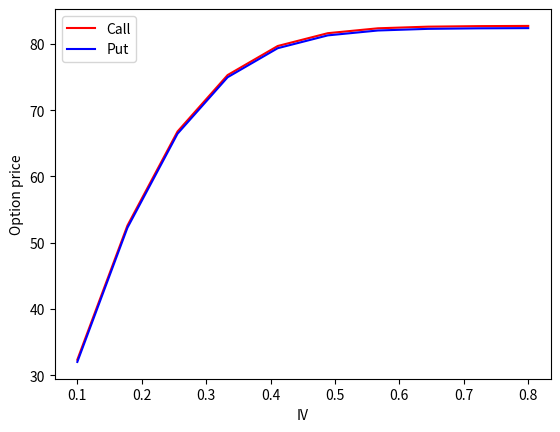

Write Python code to recreate this figure.
import numpy as np
from scipy.stats import norm
from datetime import datetime

def gbsm(call_type, current_price, strike, ttm, rf, cost_of_carry, iv):
    b = rf - cost_of_carry
    d1 = (np.log(current_price/strike)+(b+iv**2/2)*ttm)/(iv/np.sqrt(ttm))
    d2 = d1 - iv/np.sqrt(ttm)
    if call_type:
        value = current_price*norm.cdf(d1) - strike*norm.cdf(d2)*np.exp(-rf*ttm)
    else:
        value = strike*np.exp(-rf*ttm)*norm.cdf(-d2) - current_price*norm.cdf(-d1)
    return value

import matplotlib.pyplot as plt
days_to_maturity = (datetime(2023, 3, 17) - datetime(2023, 3, 3)).days/365
ivs = np.linspace(0.1,0.8,10)
valueC = []
valueP = []
for iv in ivs:
    valueC.append(gbsm(True, 165, 165,days_to_maturity, 0.0525, 0.0053, iv))
    valueP.append(gbsm(False, 165, 165,days_to_maturity, 0.0525, 0.0053, iv))
plt.plot(ivs,valueC,label = "Call", color = "r")
plt.plot(ivs,valueP,label = "Put", color = "b")
plt.xlabel("IV")
plt.ylabel("Option price")
plt.legend(["Call","Put"])
plt.show()
